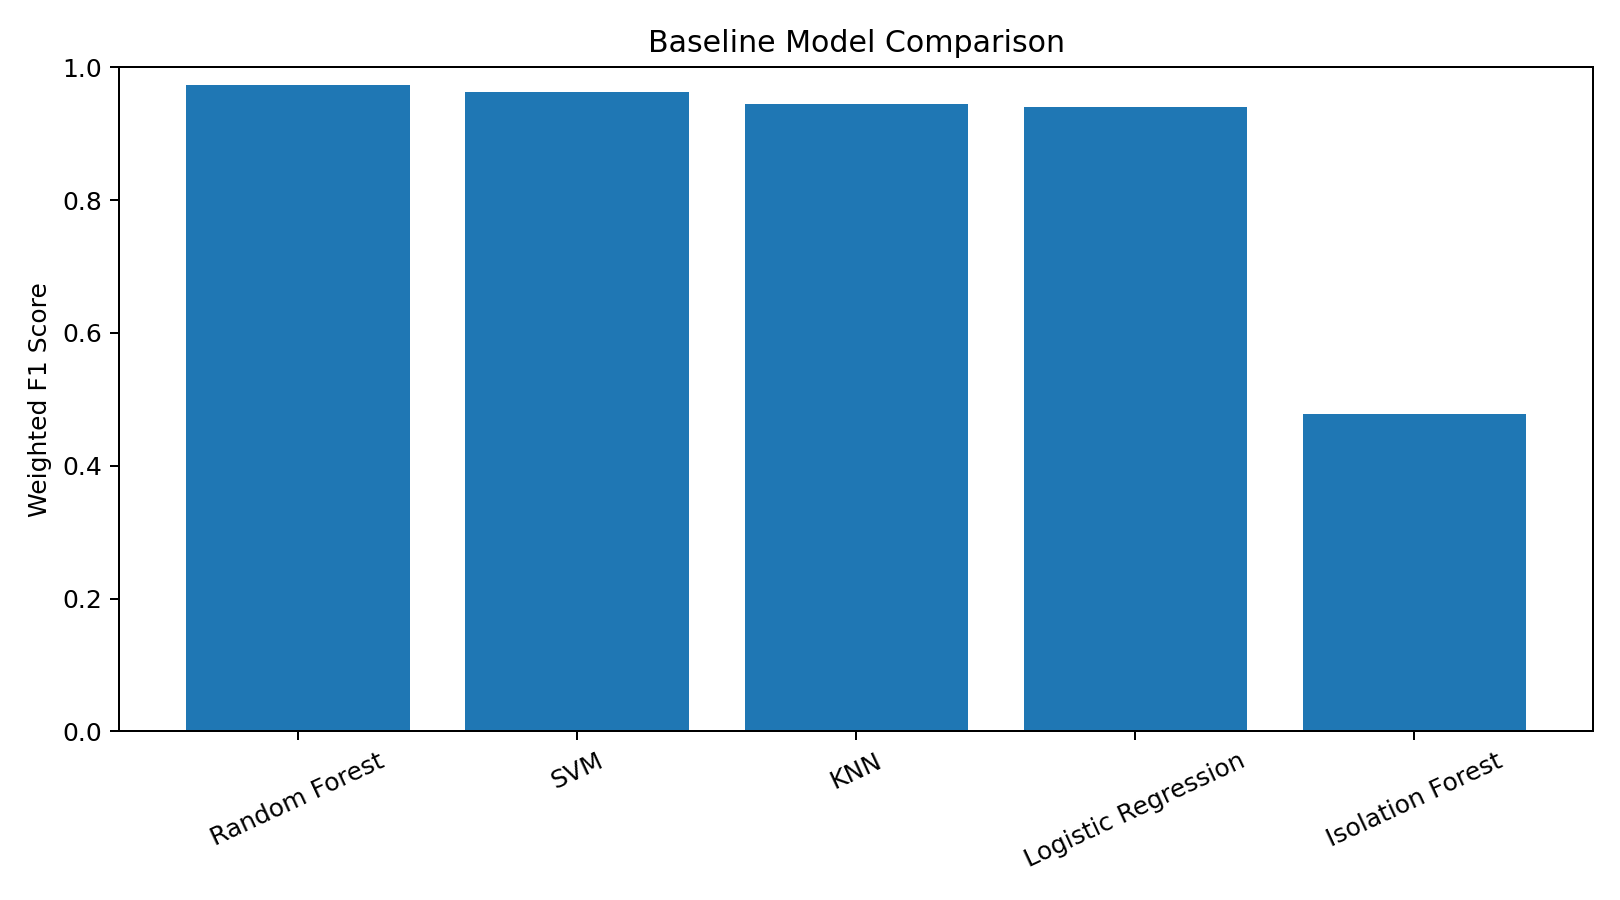

Data behind this chart, as committed beside it:
Model, Accuracy, Precision, Recall, F1 Score, Phishing Recall
Logistic Regression, 0.9403, 0.9403, 0.9403, 0.9403, 0.9265
Random Forest, 0.9738, 0.9739, 0.9738, 0.9737, 0.9602
SVM, 0.9629, 0.963, 0.9629, 0.9629, 0.9459
KNN, 0.9448, 0.9448, 0.9448, 0.9448, 0.9346
Isolation Forest, 0.4772, 0.4777, 0.4772, 0.4774, 0.4147
